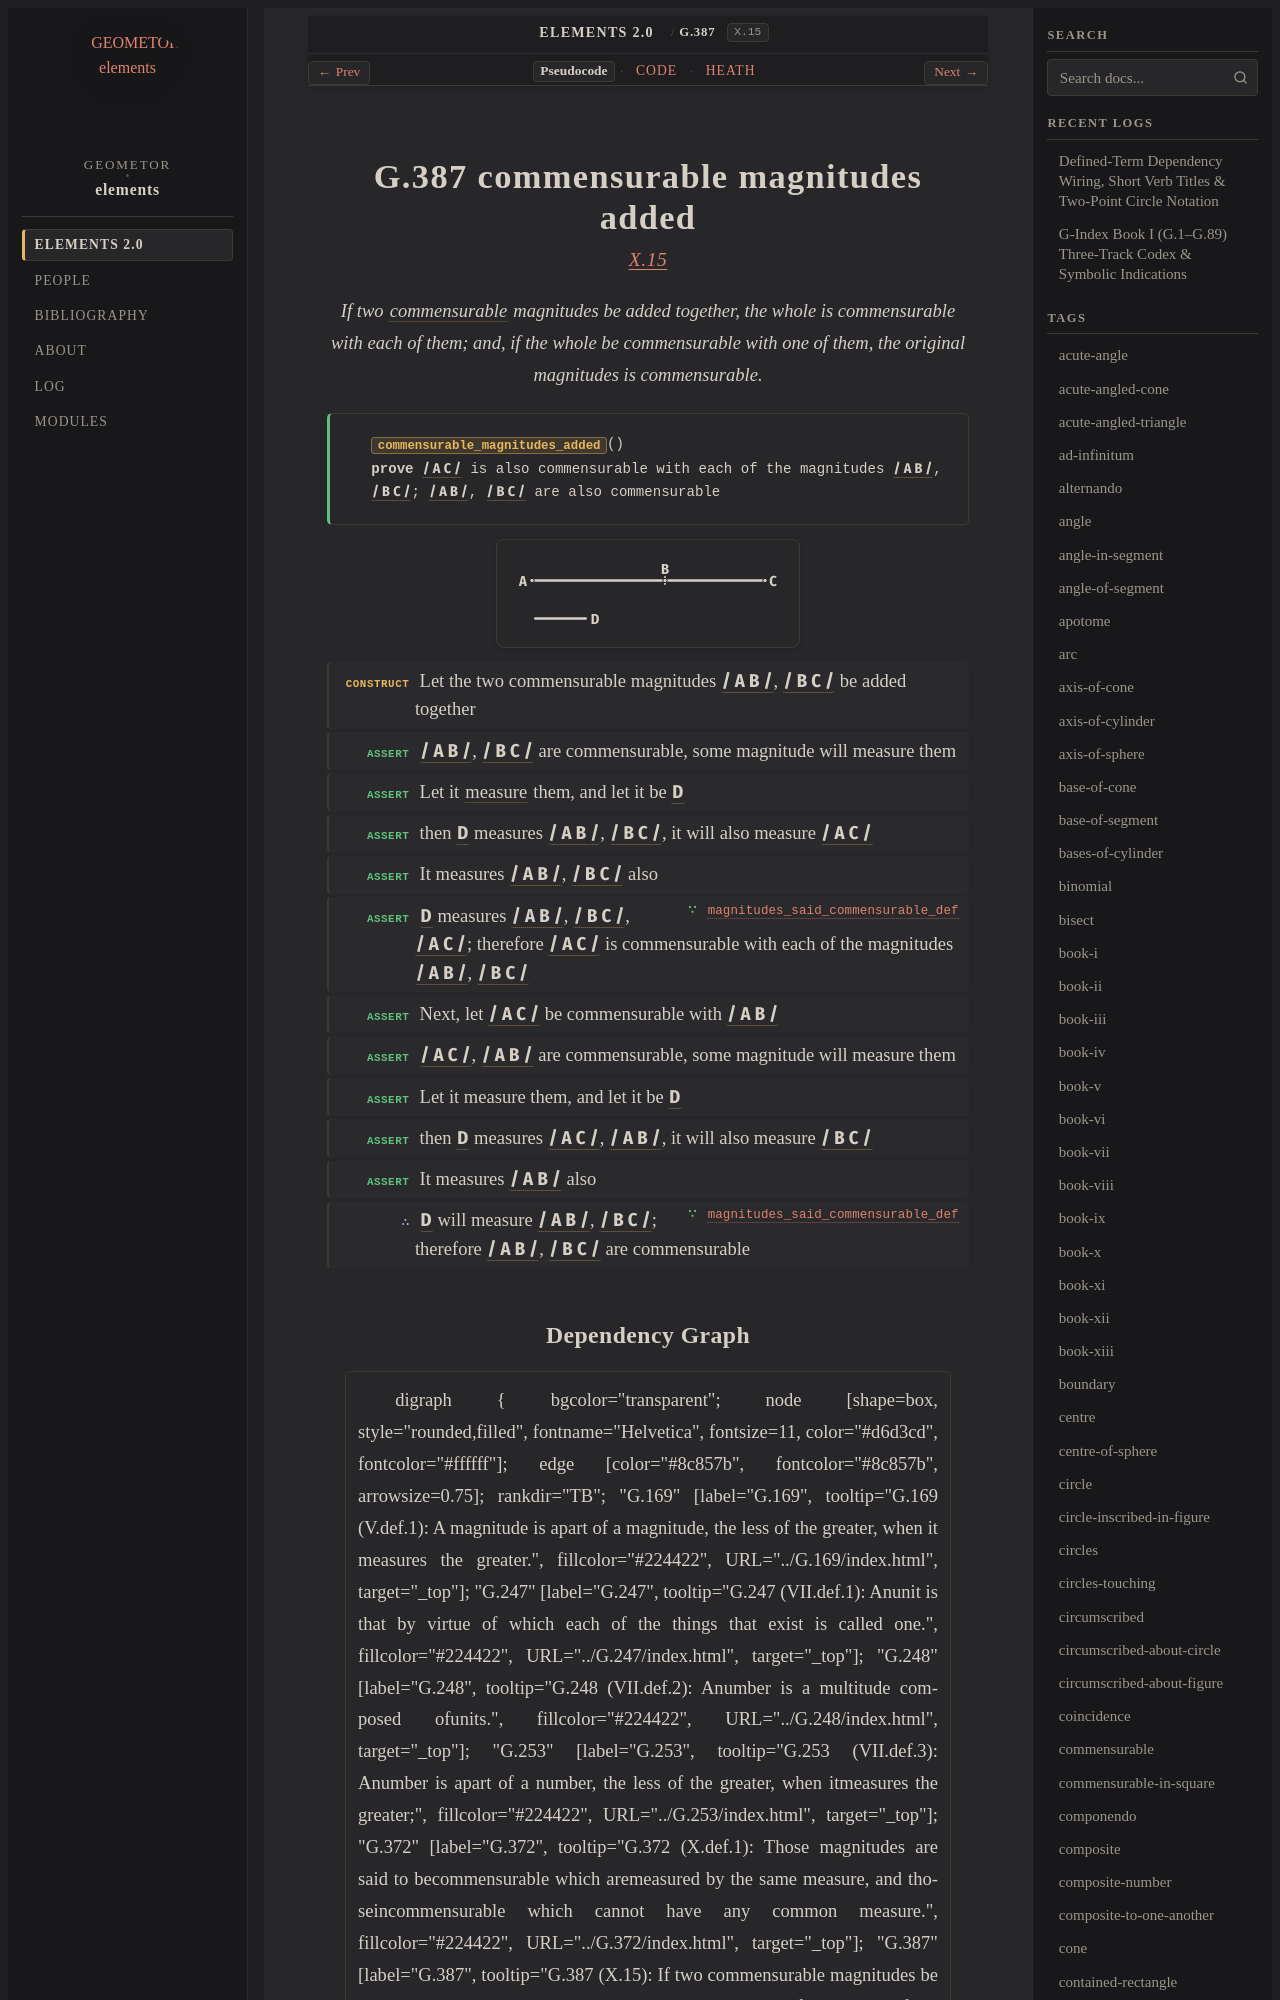

repository: geometor/elements · page: elements2/G.387/index.html · generator: sphinx

:order: 387
:number: 387
:canonical_id: G.387
:original_id: X.15
:title: G.387 commensurable magnitudes added
:volume: III
:book: X
:type: prop
:subtype: theorem
:categories: theorem, proof, incommensurables, magnitudes
:category: theorem, proof, incommensurables, magnitudes
:tags: book-x, point, segment, commensurable, part-aliquot
:dependencies: G.169, G.372
:excerpt: If two commensurable magnitudes be added together, the whole is commensurable with each of them; and, if the whole be commensurable with one of them, the original magnitudes is commensurable.

.. _G.387:
.. _X.15:
